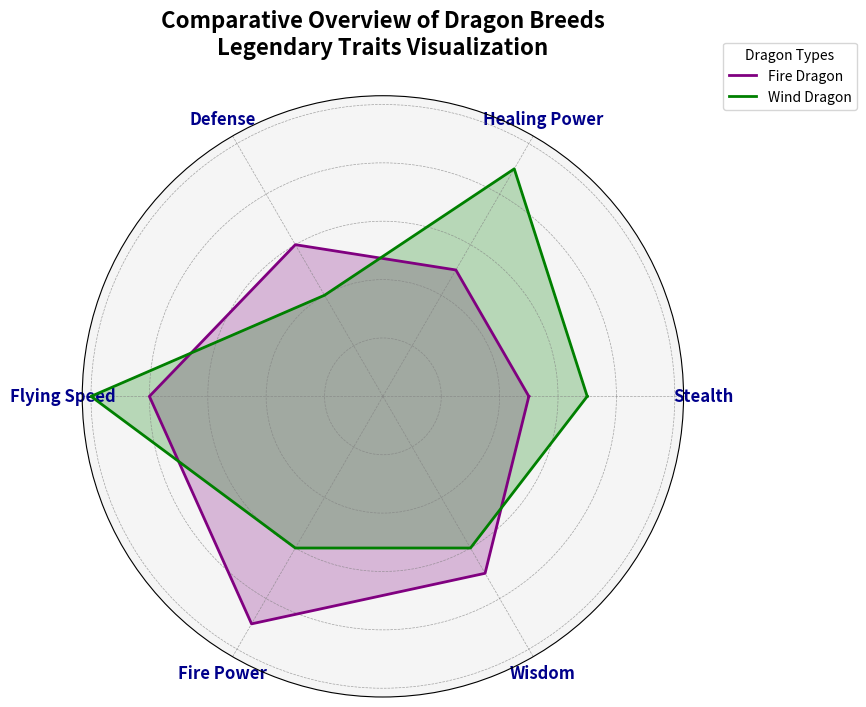

Here is the Python script that generated this plot:
import matplotlib.pyplot as plt
import numpy as np

attributes = ['Stealth', 'Healing Power', 'Defense', 'Flying Speed', 'Fire Power', 'Wisdom']
n_attributes = len(attributes)

fire_dragon = [5, 5, 6, 8, 9, 7]
wind_dragon = [7, 9, 4, 10, 6, 6]
#watter_dragon and earth_dragon have been removed

for dragon in [fire_dragon, wind_dragon]:
    dragon += dragon[:1]

angles = np.linspace(0, 2 * np.pi, n_attributes, endpoint=False).tolist()
angles += angles[:1]

fig, ax = plt.subplots(figsize=(9, 9), subplot_kw=dict(polar=True))

colors = ['purple', 'green']
dragon_names = ['Fire Dragon', 'Wind Dragon']
dragon_data = [fire_dragon, wind_dragon]

for idx, dragon in enumerate(dragon_data):
    ax.plot(angles, dragon, color=colors[idx], linewidth=2, linestyle='solid', label=dragon_names[idx])
    ax.fill(angles, dragon, color=colors[idx], alpha=0.25)

plt.xticks(angles[:-1], attributes, fontsize=12, fontweight='bold', color='darkblue')

ax.set_facecolor('whitesmoke')
ax.grid(color='gray', linestyle='--', linewidth=0.5, alpha=0.7)
ax.set_yticklabels([])

plt.legend(loc='upper right', bbox_to_anchor=(1.3, 1.1), title='Dragon Types', fontsize=10)

plt.title('Comparative Overview of Dragon Breeds\nLegendary Traits Visualization', size=16, fontweight='bold', pad=30, color='black')

plt.tight_layout()

plt.show()
